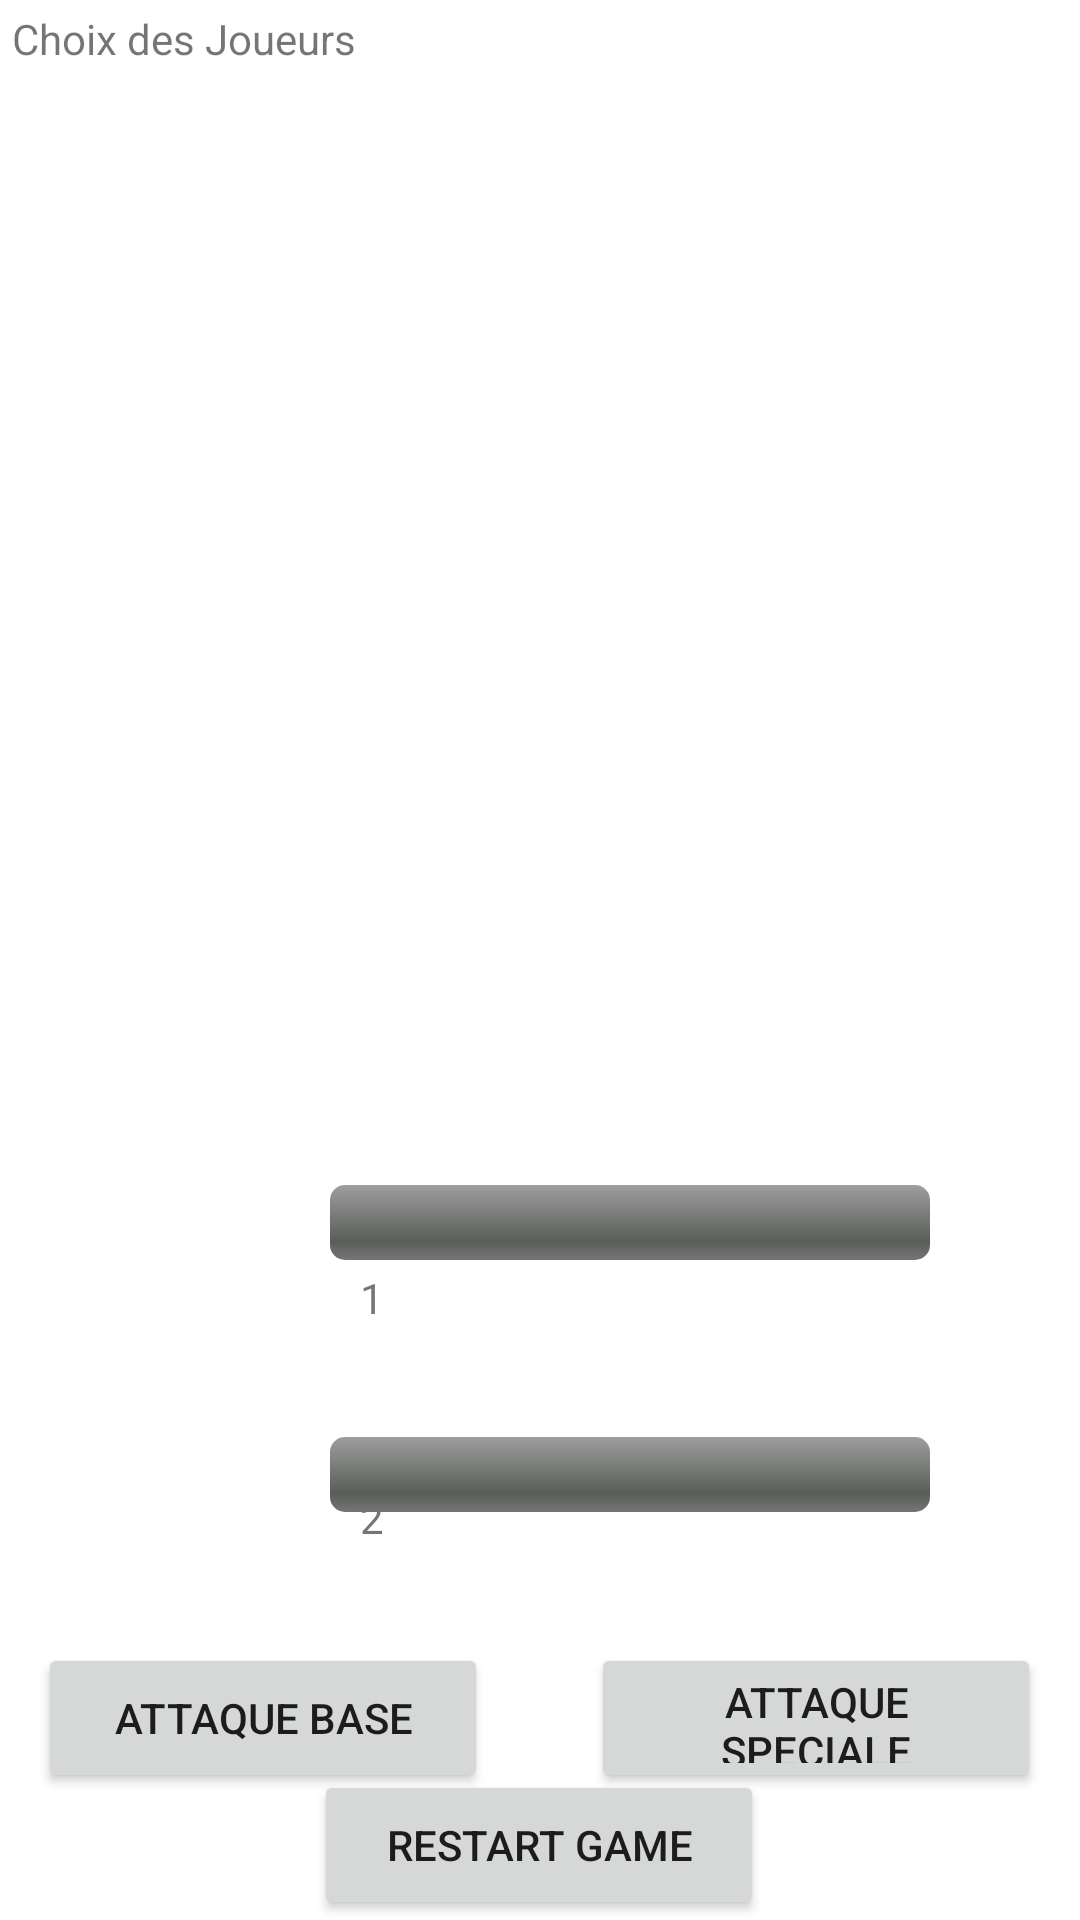

Reconstruct the res/layout file that produces this screen, plus the resources it refers to.
<!-- AndroidManifest.xml: application theme Theme.AppMagiWorld -->
<!-- res/layout/activity_game.xml -->
<?xml version="1.0" encoding="utf-8"?>
<androidx.constraintlayout.widget.ConstraintLayout xmlns:android="http://schemas.android.com/apk/res/android"
    xmlns:app="http://schemas.android.com/apk/res-auto"
    xmlns:tools="http://schemas.android.com/tools"
    android:layout_width="match_parent"
    android:layout_height="match_parent"
    tools:context=".Controllers.Activities.GameActivity">

    <TextView
        android:id="@+id/textchoixPlayer"
        android:layout_width="400dp"
        android:layout_height="110dp"
        android:layout_marginStart="4dp"
        android:text="@string/choix_des_joueurs"
        app:layout_constraintBottom_toBottomOf="parent"
        app:layout_constraintHorizontal_bias="1.0"
        app:layout_constraintLeft_toLeftOf="parent"
        app:layout_constraintRight_toRightOf="parent"
        app:layout_constraintStart_toStartOf="parent"
        app:layout_constraintTop_toTopOf="parent"
        app:layout_constraintVertical_bias="0.006" />

    <TextView
        android:layout_width="25dp"
        android:layout_height="25dp"
        android:layout_marginStart="120dp"
        android:text="@string/_1"
        app:layout_constraintBottom_toBottomOf="parent"
        app:layout_constraintHorizontal_bias="1.0"
        app:layout_constraintLeft_toLeftOf="parent"
        app:layout_constraintRight_toRightOf="parent"
        app:layout_constraintStart_toStartOf="parent"
        app:layout_constraintTop_toTopOf="parent"
        app:layout_constraintVertical_bias="0.688" />

    <TextView
        android:layout_width="25dp"
        android:layout_height="25dp"
        android:layout_marginStart="120dp"
        android:text="@string/_2"
        app:layout_constraintBottom_toBottomOf="parent"
        app:layout_constraintHorizontal_bias="1.0"
        app:layout_constraintLeft_toLeftOf="parent"
        app:layout_constraintRight_toRightOf="parent"
        app:layout_constraintStart_toStartOf="parent"
        app:layout_constraintTop_toTopOf="parent"
        app:layout_constraintVertical_bias="0.807" />

    <Button
        android:id="@+id/restartGame"
        android:layout_width="150dp"
        android:layout_height="50dp"
        android:text="@string/restart_game"
        app:layout_constraintBottom_toBottomOf="parent"
        app:layout_constraintHorizontal_bias="0.498"
        app:layout_constraintLeft_toLeftOf="parent"
        app:layout_constraintRight_toRightOf="parent"
        app:layout_constraintTop_toTopOf="parent"
        app:layout_constraintVertical_bias="1.0" />

    <ProgressBar
        android:id="@+id/determinateBar"
        style="@android:style/Widget.ProgressBar.Horizontal"
        android:layout_width="200dp"
        android:layout_height="25dp"
        android:layout_marginBottom="220dp"
        app:layout_constraintBottom_toBottomOf="parent"
        app:layout_constraintEnd_toEndOf="parent"
        app:layout_constraintHorizontal_bias="0.687"
        app:layout_constraintStart_toStartOf="parent" />

    <ProgressBar
        android:id="@+id/determinateBar2"
        style="@android:style/Widget.ProgressBar.Horizontal"
        android:layout_width="200dp"
        android:layout_height="25dp"
        android:layout_marginBottom="136dp"
        app:layout_constraintBottom_toBottomOf="parent"
        app:layout_constraintEnd_toEndOf="parent"
        app:layout_constraintHorizontal_bias="0.687"
        app:layout_constraintStart_toStartOf="parent" />

    <ImageView
        android:id="@+id/imagePlayerOne"
        android:layout_width="75dp"
        android:layout_height="75dp"
        android:layout_marginBottom="196dp"
        app:layout_constraintBottom_toBottomOf="parent"
        app:layout_constraintEnd_toEndOf="parent"
        app:layout_constraintHorizontal_bias="0.101"
        app:layout_constraintStart_toStartOf="parent" />

    <ImageView
        android:id="@+id/imagePlayerTwo"
        android:layout_width="75dp"
        android:layout_height="75dp"
        android:layout_marginBottom="112dp"
        app:layout_constraintBottom_toBottomOf="parent"
        app:layout_constraintEnd_toEndOf="parent"
        app:layout_constraintHorizontal_bias="0.101"
        app:layout_constraintStart_toStartOf="parent" />

    <Button
        android:id="@+id/attackBase"
        android:layout_width="150dp"
        android:layout_height="50dp"
        android:text="@string/attaque_base"
        app:layout_constraintBottom_toBottomOf="parent"
        app:layout_constraintHorizontal_bias="0.061"
        app:layout_constraintLeft_toLeftOf="parent"
        app:layout_constraintRight_toRightOf="parent"
        app:layout_constraintTop_toTopOf="parent"
        app:layout_constraintVertical_bias="0.928" />

    <Button
        android:id="@+id/attackSpeciale"
        android:layout_width="150dp"
        android:layout_height="50dp"
        android:layout_gravity="center_horizontal"
        android:text="@string/attaque_speciale"
        app:layout_constraintBottom_toBottomOf="parent"
        app:layout_constraintHorizontal_bias="0.938"
        app:layout_constraintLeft_toLeftOf="parent"
        app:layout_constraintRight_toRightOf="parent"
        app:layout_constraintTop_toTopOf="parent"
        app:layout_constraintVertical_bias="0.928" />

    <androidx.recyclerview.widget.RecyclerView
        android:id="@+id/resultGame_recyclerview"
        android:layout_width="match_parent"
        android:layout_height="400dp"
        android:scrollbars="vertical"
        app:layout_constraintBottom_toBottomOf="parent"
        app:layout_constraintHorizontal_bias="0.0"
        app:layout_constraintLeft_toLeftOf="parent"
        app:layout_constraintRight_toRightOf="parent"
        app:layout_constraintTop_toTopOf="parent"
        app:layout_constraintVertical_bias="0.178" />

</androidx.constraintlayout.widget.ConstraintLayout>
<!-- resources referenced by this layout -->
<resources>
  <string name="_1">1</string>
  <string name="_2">2</string>
  <string name="attaque_base">Attaque Base</string>
  <string name="attaque_speciale">Attaque Speciale</string>
  <string name="choix_des_joueurs">Choix des Joueurs</string>
  <string name="restart_game">Restart Game</string>
  <style name="Theme.AppMagiWorld" parent="Theme.MaterialComponents.DayNight.DarkActionBar">
          
          <item name="colorPrimary">@color/purple_500</item>
          <item name="colorPrimaryVariant">@color/purple_700</item>
          <item name="colorOnPrimary">@color/white</item>
          
          <item name="colorSecondary">@color/teal_200</item>
          <item name="colorSecondaryVariant">@color/teal_700</item>
          <item name="colorOnSecondary">@color/black</item>
          
          <item name="android:statusBarColor" tools:targetApi="l">?attr/colorPrimaryVariant</item>
          
      </style>
  <color name="purple_500">#03A9F4</color>
  <color name="purple_700">#81D4FA</color>
  <color name="white">#FFFFFFFF</color>
  <color name="teal_200">#FF03DAC5</color>
  <color name="teal_700">#FF018786</color>
  <color name="black">#FF000000</color>
</resources>
